Run: headless pygame with SDL's dummy video driver; simulated clock (each Clock.tick advances the game by its frame time, no real sleeping); random seed 0; keys injected as events and as key.get_pressed() state; no mouse input.
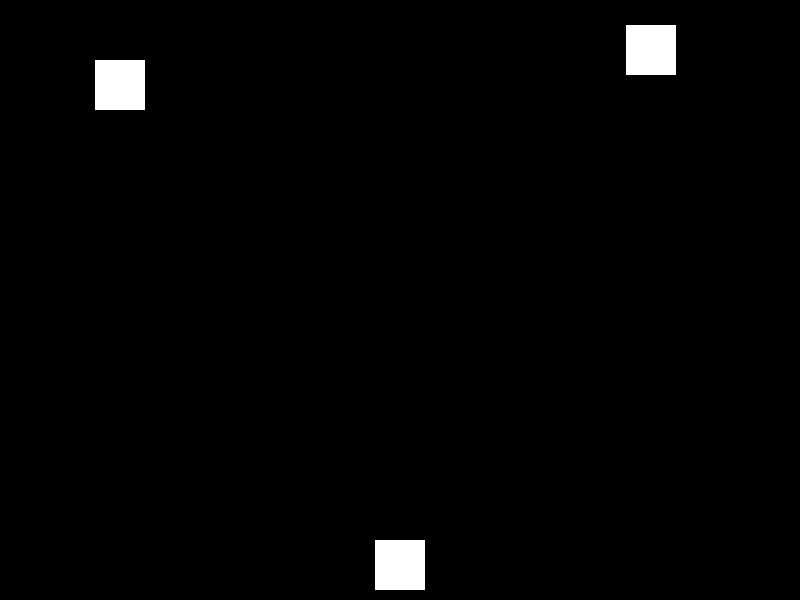
Frame 1 of 3 · flips 1–60 · no input
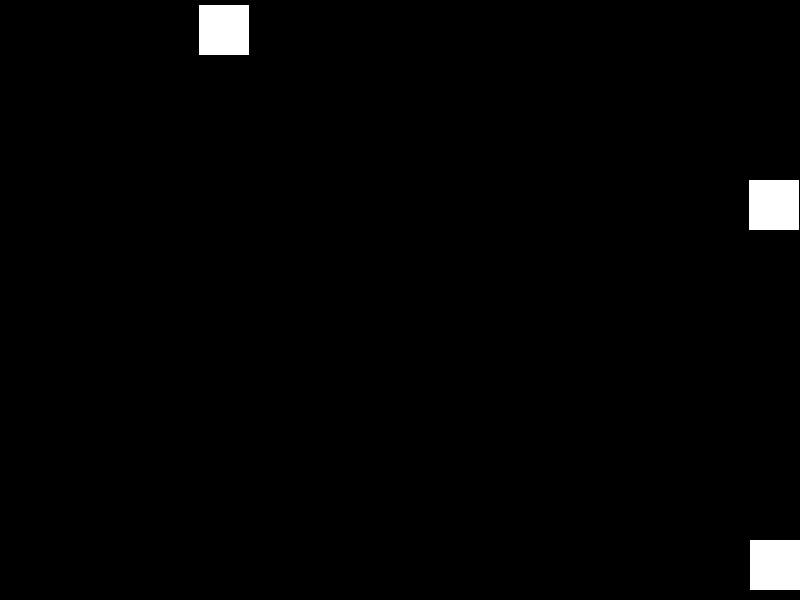
Frame 2 of 3 · flips 61–180 · tapped SPACE, RETURN · held RIGHT (→), D
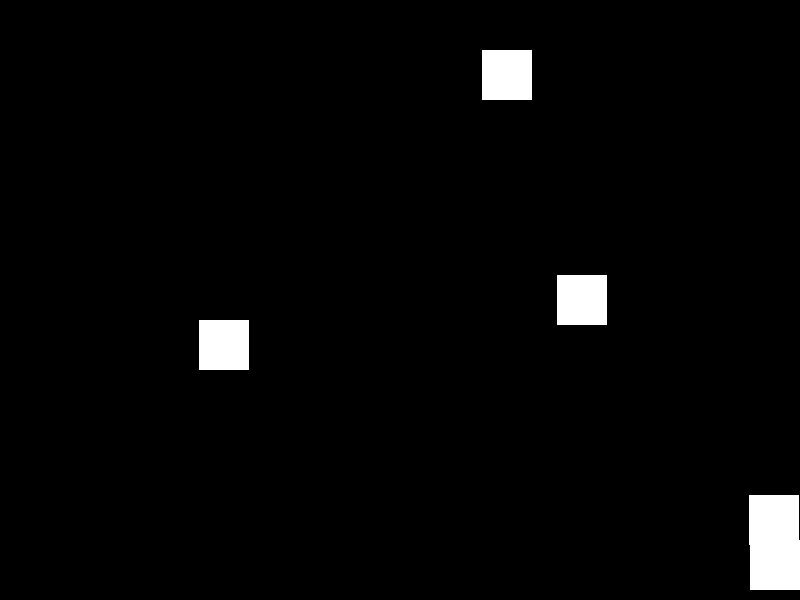
Frame 3 of 3 · flips 181–300 · held DOWN (↓), S (game ended)

The pygame program that drew these frames:

import pygame
import random

pygame.init()

screen_width = 800
screen_height = 600
screen = pygame.display.set_mode((screen_width, screen_height))
pygame.display.set_caption("Simple Pygame Game")

# Colors
WHITE = (255, 255, 255)
BLACK = (0, 0, 0)

player_width = 50
player_height = 50
player_x = screen_width // 2 - player_width // 2
player_y = screen_height - player_height - 10
player_speed = 5

obstacle_width = 50
obstacle_height = 50
obstacle_speed = 5
obstacles = []

clock = pygame.time.Clock()

def create_obstacle():
    x = random.randint(0, screen_width - obstacle_width)
    y = 0
    obstacles.append(pygame.Rect(x, y, obstacle_width, obstacle_height))

def draw_player():
    pygame.draw.rect(screen, WHITE, (player_x, player_y, player_width, player_height)) 

def draw_obstacles():
    for obstacle in obstacles:
        pygame.draw.rect(screen, WHITE, obstacle)

def move_obstacles():
    for obstacle in obstacles:
        obstacle.y = obstacle.y+obstacle_speed

def check_collision():
    for obstacle in obstacles:
        if obstacle.colliderect(player):
            return True
    return False

running = True
while running:
    screen.fill(BLACK)

    for event in pygame.event.get():
        if event.type == pygame.QUIT:
            running = False

    keys = pygame.key.get_pressed()
    if keys[pygame.K_LEFT] and player_x > 0:
        player_x =player_x - player_speed
    if keys[pygame.K_RIGHT] and player_x < screen_width - player_width:
        player_x =player_x+ player_speed

    # Create new obstacles
    if random.randint(0, 100) < 3:
        create_obstacle()

    move_obstacles()
    draw_obstacles()

    # Draw player
    player = pygame.Rect(player_x, player_y, player_width, player_height)
    draw_player()

    if check_collision():
        print("Game Over!")
        running = False

    pygame.display.flip()
    clock.tick(60)

pygame.quit()
